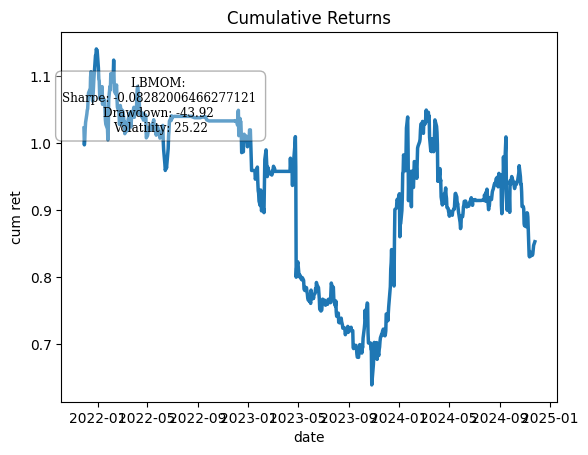

Values plotted in this chart, from the file beside it:
date, capital, strat scalar, MMM units, AOS units, ABT units, ABBV units, ACN units, MMM w, AOS w, ABT w, ABBV w, ACN w, nominal, leverage, daily pnl, nominal ret, capital ret, cum ret, drawdown
2021-11-26, 10000, 2.0, 0.0, 31.67, 0.0, 46.52, 18.09, 0.0, 0.1818, 0.0, 0.3614, 0.4568, 13384, 1.338, , , , , 
2021-11-29, 10223, 2.0, 0.0, 32.39, 0.0, 47.4, 15.61, 0.0, 0.1928, 0.0, 0.3838, 0.4234, 12886, 1.261, 222.8, 0.01665, 0.02228, 1.022, 0.0
2021-11-30, 9974, 2.0, 0.0, 31.49, 0.0, 45.79, 14.49, 0.0, 0.1964, 0.0, 0.3919, 0.4117, 12022, 1.205, -249.3, -0.01935, -0.02439, 0.9974, -0.02439
2021-12-01, 10049, 2.0, 0.0, 32.26, 0.0, 46.08, 14.39, 0.0, 0.2001, 0.0, 0.3923, 0.4076, 12152, 1.209, 75.94, 0.006317, 0.007614, 1.005, -0.01696
2021-12-02, 10209, 2.0, 0.0, 32.83, 0.0, 47.17, 0.0, 0.0, 0.3392, 0.0, 0.6608, 0.0, 7444, 0.7292, 160, 0.01317, 0.01592, 1.021, -0.001307
2021-12-03, 10309, 2.0, 0.0, 52.68, 0.0, 46.18, 0.0, 0.0, 0.4542, 0.0, 0.5458, 0.0, 8975, 0.8706, 99.54, 0.01337, 0.00975, 1.031, 0.0
2021-12-06, 10432, 2.0, 0.0, 56.96, 0.0, 57.05, 0.0, 0.0, 0.4176, 0.0, 0.5824, 0.0, 10609, 1.017, 123, 0.01371, 0.01193, 1.043, 0.0
2021-12-07, 10488, 2.0, 0.0, 58.2, 0.0, 57.29, 0.0, 0.0, 0.4241, 0.0, 0.5759, 0.0, 10789, 1.029, 56.23, 0.0053, 0.00539, 1.049, 0.0
2021-12-08, 10512, 2.0, 0.0, 76.36, 0.0, 59.08, 0.0, 0.0, 0.4833, 0.0, 0.5167, 0.0, 12437, 1.183, 23.38, 0.002167, 0.002229, 1.051, 0.0
2021-12-09, 10624, 2.0, 0.0, 77.16, 0.0, 56.13, 0.0, 0.0, 0.4937, 0.0, 0.5063, 0.0, 12284, 1.156, 112.3, 0.009026, 0.01068, 1.062, 0.0
2021-12-10, 10746, 2.0, 0.0, 77.93, 0.0, 55.99, 0.0, 0.0, 0.4965, 0.0, 0.5035, 0.0, 12451, 1.159, 121.7, 0.009911, 0.01146, 1.075, 0.0
2021-12-13, 10791, 2.0, 0.0, 78.78, 0.0, 55.52, 0.0, 0.0, 0.499, 0.0, 0.501, 0.0, 12511, 1.159, 45.31, 0.003639, 0.004217, 1.079, 0.0
2021-12-14, 10713, 2.0, 0.0, 74.03, 0.0, 56.42, 0.0, 0.0, 0.4731, 0.0, 0.5269, 0.0, 12167, 1.136, -77.92, -0.006228, -0.007221, 1.071, -0.007221
2021-12-15, 10980, 2.0, 0.0, 72.28, 0.0, 53.69, 0.0, 0.0, 0.4789, 0.0, 0.5211, 0.0, 11977, 1.091, 266.7, 0.02192, 0.0249, 1.098, 0.0
2021-12-16, 11062, 2.0, 0.0, 73.09, 0.0, 53.23, 0.0, 0.0, 0.4812, 0.0, 0.5188, 0.0, 12069, 1.091, 81.82, 0.006831, 0.007452, 1.106, 0.0
2021-12-17, 10756, 2.0, 0.0, 64.07, 44.38, 49.15, 0.0, 0.0, 0.3007, 0.3518, 0.3475, 0.0, 16352, 1.52, -305.9, -0.02534, -0.02765, 1.076, -0.02765
2021-12-20, 10625, 2.0, 0.0, 68.85, 42.76, 47.84, 0.0, 0.0, 0.3192, 0.3364, 0.3444, 0.0, 16220, 1.527, -130.7, -0.007992, -0.01215, 1.063, -0.03947
2021-12-21, 10704, 2.0, 0.0, 64.46, 0.0, 47.85, 0.0, 0.0, 0.4713, 0.0, 0.5287, 0.0, 10495, 0.9805, 79.32, 0.00489, 0.007465, 1.07, -0.0323
2021-12-22, 10837, 2.0, 0.0, 64.78, 0.0, 47.26, 8.177, 0.0, 0.365, 0.0, 0.4054, 0.2296, 13738, 1.268, 132.5, 0.01262, 0.01238, 1.084, -0.02032
2021-12-23, 10950, 2.0, 0.0, 63.12, 42.04, 47.38, 8.263, 0.0, 0.2568, 0.2866, 0.2916, 0.165, 19299, 1.762, 112.8, 0.00821, 0.01041, 1.095, -0.01012
2021-12-27, 11307, 2.0, 0.0, 60.65, 42.5, 48.72, 8.082, 0.0, 0.2485, 0.2899, 0.298, 0.1636, 19608, 1.734, 357.7, 0.01853, 0.03267, 1.131, 0.0
2021-12-28, 11315, 2.0, 0.0, 59.67, 42.74, 49.67, 8.099, 0.0, 0.2459, 0.2883, 0.3026, 0.1633, 19689, 1.74, 7.212, 0.0003678, 0.0006378, 1.131, 0.0
2021-12-29, 11403, 2.0, 0.0, 59.97, 44.59, 50.63, 8.337, 0.0, 0.2409, 0.2938, 0.3019, 0.1634, 20260, 1.777, 88.53, 0.004497, 0.007825, 1.14, 0.0
2021-12-30, 11379, 2.0, 0.0, 60.07, 45.11, 54.45, 8.379, 0.0, 0.2337, 0.2892, 0.3177, 0.1594, 20792, 1.827, -24.5, -0.001209, -0.002148, 1.138, -0.002148
2021-12-31, 11379, 2.0, 0.0, 59.57, 44.89, 54.34, 8.36, 0.0, 0.2343, 0.2885, 0.3172, 0.16, 20703, 1.819, 0.8247, 3.966232085694132e-05, 7.2475238833581e-05, 1.138, -0.002076
2022-01-03, 11121, 2.0, 0.0, 0.0, 42.77, 58.95, 8.449, 0.0, 0.0, 0.3506, 0.4443, 0.2051, 16035, 1.442, -258.6, -0.01249, -0.02273, 1.112, -0.02476
2022-01-04, 10951, 2.0, 0.0, 0.0, 0.0, 57.48, 8.674, 0.0, 0.0, 0.0, 0.6741, 0.3259, 10286, 0.9392, -169.4, -0.01056, -0.01523, 1.095, -0.03961
2022-01-05, 10929, 2.0, 0.0, 0.0, 0.0, 62.6, 8.929, 0.0, 0.0, 0.0, 0.6913, 0.3087, 10981, 1.005, -22.6, -0.002198, -0.002064, 1.093, -0.0416
2022-01-06, 10729, 2.0, 0.0, 0.0, 0.0, 59.9, 8.18, 0.0, 0.0, 0.0, 0.7098, 0.2902, 10185, 0.9492, -199.4, -0.01816, -0.01825, 1.073, -0.05909
2022-01-07, 10654, 2.0, 0.0, 0.0, 0.0, 58.67, 8.195, 0.0, 0.0, 0.0, 0.7086, 0.2914, 9967, 0.9355, -75.39, -0.007402, -0.007027, 1.065, -0.0657
2022-01-10, 10751, 2.0, 0.0, 0.0, 0.0, 59.91, 8.257, 0.0, 0.0, 0.0, 0.7124, 0.2876, 10236, 0.9521, 96.7, 0.009702, 0.009076, 1.075, -0.05722
2022-01-11, 10798, 2.0, 0.0, 0.0, 0.0, 63.9, 8.242, 0.0, 0.0, 0.0, 0.7255, 0.2745, 10766, 0.997, 47.66, 0.004656, 0.004433, 1.08, -0.05304
2022-01-12, 10841, 2.0, 0.0, 0.0, 0.0, 64.11, 8.382, 0.0, 0.0, 0.0, 0.7217, 0.2783, 10885, 1.004, 42.34, 0.003932, 0.003921, 1.084, -0.04933
2022-01-13, 10577, 2.0, 0.0, 0.0, 0.0, 56.62, 8, 0.0, 0.0, 0.0, 0.7111, 0.2889, 9588, 0.9065, -263.5, -0.02421, -0.02431, 1.058, -0.07243
2022-01-14, 10636, 2.0, 0.0, 0.0, 0.0, 56.34, 8.114, 0.0, 0.0, 0.0, 0.7153, 0.2847, 9650, 0.9073, 58.58, 0.00611, 0.005539, 1.064, -0.0673
2022-01-18, 10642, 2.0, 0.0, 0.0, 41.6, 56.46, 8.363, 0.0, 0.0, 0.3386, 0.4721, 0.1892, 14749, 1.386, 6.731, 0.0006975, 0.0006329, 1.064, -0.06671
2022-01-19, 10506, 2.0, 0.0, 0.0, 42.23, 53.97, 8.336, 0.0, 0.0, 0.3513, 0.4577, 0.191, 14377, 1.368, -136.8, -0.009277, -0.01286, 1.051, -0.07871
2022-01-20, 10337, 2.0, 0.0, 0.0, 43.75, 50.53, 8.327, 0.0, 0.0, 0.3705, 0.4338, 0.1957, 13972, 1.352, -168.2, -0.0117, -0.01601, 1.034, -0.09345
2022-01-21, 10280, 2.0, 0.0, 0.0, 45.34, 54.44, 8.468, 0.0, 0.0, 0.3704, 0.4433, 0.1863, 14615, 1.422, -57.69, -0.004129, -0.00558, 1.028, -0.09851
2022-01-24, 10229, 2.0, 0.0, 0.0, 45.11, 55.55, 10.54, 0.0, 0.0, 0.3454, 0.4315, 0.2231, 15342, 1.5, -50.28, -0.003441, -0.004892, 1.023, -0.1029
2022-01-25, 10212, 2.0, 0.0, 50.88, 46.07, 59.01, 10.64, 0.0, 0.1864, 0.2759, 0.3628, 0.1749, 19524, 1.912, -17.85, -0.001163, -0.001745, 1.021, -0.1045
2022-01-26, 10048, 2.0, 0.0, 51.48, 44.35, 57.97, 10.84, 0.0, 0.1906, 0.2639, 0.3665, 0.179, 19145, 1.905, -163.6, -0.008379, -0.01602, 1.005, -0.1188
2022-01-27, 10246, 2.0, 0.0, 52.51, 45.01, 57.69, 11.17, 0.0, 0.1931, 0.2629, 0.3616, 0.1824, 19561, 1.909, 197.8, 0.01033, 0.01968, 1.025, -0.1015
2022-01-28, 10655, 2.0, 0.0, 55.16, 39.91, 59.86, 11.24, 0.0, 0.1997, 0.2391, 0.3751, 0.1861, 19849, 1.863, 409.1, 0.02092, 0.03993, 1.065, -0.06561
2022-01-31, 10843, 2.0, 0.0, 55.74, 38.39, 60.58, 10.26, 0.0, 0.2064, 0.2363, 0.3805, 0.1769, 19651, 1.812, 188.2, 0.009481, 0.01766, 1.084, -0.04911
2022-02-01, 10793, 2.0, 0.0, 59.09, 39.88, 61.37, 10.97, 0.0, 0.2088, 0.2364, 0.3724, 0.1824, 20360, 1.886, -50.14, -0.002551, -0.004624, 1.079, -0.05351
2022-02-02, 11033, 2.0, 0.0, 61.77, 37.41, 60.37, 10.7, 0.0, 0.2182, 0.2277, 0.3723, 0.1818, 20269, 1.837, 239.9, 0.01178, 0.02223, 1.103, -0.03247
2022-02-03, 10942, 2.0, 0.0, 62.07, 37.27, 56.91, 10.44, 0.0, 0.2227, 0.234, 0.3675, 0.1758, 19656, 1.796, -90.61, -0.00447, -0.008213, 1.094, -0.04041
2022-02-04, 10913, 2.0, 0.0, 62.33, 37.29, 56.78, 10.27, 0.0, 0.223, 0.2344, 0.3679, 0.1747, 19577, 1.794, -28.88, -0.001469, -0.00264, 1.091, -0.04295
2022-02-07, 10933, 2.0, 0.0, 62.52, 37.54, 55.03, 10.43, 0.0, 0.2258, 0.2342, 0.3633, 0.1766, 19466, 1.781, 19.31, 0.0009864, 0.00177, 1.093, -0.04125
2022-02-08, 11033, 2.0, 3.677, 64.88, 37.76, 0.0, 10.5, 0.03333, 0.3498, 0.3518, 0.0, 0.2651, 13101, 1.187, 100.7, 0.005175, 0.009213, 1.103, -0.03242
2022-02-09, 11236, 2.0, 3.788, 67.77, 0.0, 0.0, 9.749, 0.05275, 0.5607, 0.0, 0.0, 0.3866, 8591, 0.7646, 202.9, 0.01549, 0.01839, 1.124, -0.01463
2022-02-10, 10947, 2.0, 3.637, 64.54, 0.0, 0.0, 9.495, 0.05323, 0.5563, 0.0, 0.0, 0.3905, 7978, 0.7288, -289.7, -0.03372, -0.02578, 1.095, -0.04003
2022-02-11, 10769, 2.0, 3.584, 64.96, 0.0, 0.0, 10.04, 0.05229, 0.5516, 0.0, 0.0, 0.3961, 7994, 0.7423, -177.3, -0.02222, -0.01619, 1.077, -0.05557
2022-02-14, 10731, 2.0, 3.685, 64.81, 0.0, 0.0, 10.18, 0.05319, 0.5492, 0.0, 0.0, 0.3976, 8002, 0.7457, -38.29, -0.00479, -0.003556, 1.073, -0.05893
2022-02-15, 10837, 2.0, 3.769, 61.61, 0.0, 0.0, 10.13, 0.05501, 0.5392, 0.0, 0.0, 0.4058, 7882, 0.7273, 106.1, 0.01326, 0.009886, 1.084, -0.04963
2022-02-16, 10866, 2.0, 3.885, 63.01, 0.0, 0.0, 9.934, 0.05556, 0.5452, 0.0, 0.0, 0.3992, 7957, 0.7323, 28.92, 0.003669, 0.002669, 1.087, -0.04709
2022-02-17, 10671, 2.0, 3.663, 62.74, 35.34, 0.0, 9.835, 0.03426, 0.3617, 0.3446, 0.0, 0.2594, 11731, 1.099, -194.9, -0.02449, -0.01793, 1.067, -0.06418
2022-02-18, 10534, 2.0, 3.731, 61.66, 35.42, 0.0, 9.435, 0.03561, 0.3661, 0.3438, 0.0, 0.2544, 11414, 1.084, -137.2, -0.01169, -0.01285, 1.053, -0.07621
2022-02-22, 10457, 2.0, 3.734, 63.78, 34.86, 0.0, 8.563, 0.03628, 0.3788, 0.3486, 0.0, 0.2364, 11147, 1.066, -76.86, -0.006733, -0.007296, 1.046, -0.08295
... 694 more rows
